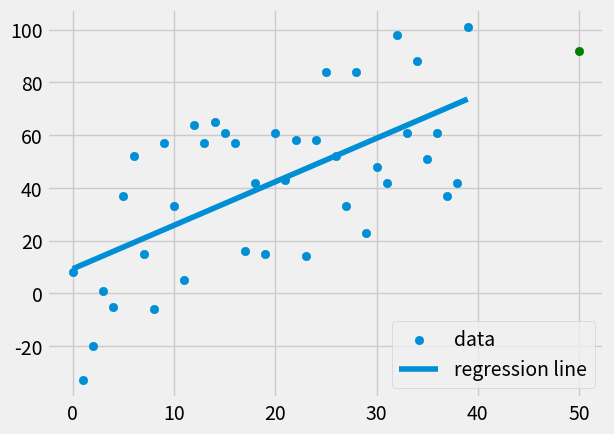

Write Python code to recreate this figure.
# -*- coding: utf-8 -*-
"""
Created on Sun Jun 25 12:54:50 2017

[redacted]
"""

#Creating Sample Data for Testing p.12

#R Squared Theory
#coeficiente de determinacion
from statistics import mean
import numpy as np
import matplotlib.pyplot as plt
from matplotlib import style
import random

style.use('fivethirtyeight')

def create_dataset(how_many,variance,step=2,correlation=False):
    """Crea un conjunto de datos de ejemplo,aleatorios con una varianza,cantidad de datos
    y una correlacion determinadas, esto es crear un dataset de x y,con y aleatorios, pero
    con especifica correlacion y varianza"""
    val = 1
    ys = []
    for i in range(how_many):
        y =val + random.randrange(-variance,variance)
        ys.append(y)
        if correlation and correlation == 'pos':
            val += step
        elif correlation and correlation == 'neg':
            val -= step
    xs = [i for i in range(len(ys))]
    
    return np.array(xs,dtype=np.float64), np.array(ys,dtype=np.float64)

def best_fit_slope_and_intercept(xy,ys):
    """Regresa el slop y el punto de intercepcion de la funcion mx+b"""
    m = (((mean(xs)*mean(ys))-mean(xy*ys))/
         ((mean(xs)*mean(xs))-mean(xs*xs)))
    
    b = mean(ys)-m*mean(xs)
    return m,b

def squared_error(ys_orig,ys_line):
    """regresa la sumatoria de las distancias entre los puntos de la grafica y
    la linea de regresion, esto es e**2"""
    return sum((ys_line-ys_orig)**2)

def coefficient_of_determination(ys_orig,ys_line):
    """Regresa el coeficiente de determinacion tomando la formula: 1 - SEy(hat)/SEy(media)
    siendo SE el error al cuadrado"""
    y_mean_line = [mean(ys_orig) for y in ys_orig]
    squared_error_regr = squared_error(ys_orig,ys_line)
    squared_error_y_mean = squared_error(ys_orig,y_mean_line)
    return 1 - (squared_error_regr/squared_error_y_mean)
 
#creando dataset de ejemplo
#podemos cambiar estos datos
xs,ys = create_dataset(40,40,2,correlation= 'pos')
   
#xs = np.array([1,2,3,4,5,6],dtype=np.float64)
#ys = np.array([5,4,6,5,6,7],dtype=np.float64)

#extraccion de m y b, esto es pendiente e intercepcion
m,b = best_fit_slope_and_intercept(xs,ys)

#creando recta de regresion
regression_line = [ ((m*x)+b) for x in xs]

#haremos una prediccion con la regresion lineal que tenemos
predict_x = 50
predict_y = (m*predict_x)+b
            
#obteniendo el coeficiente del error, entre 0 y 1
r_squared = coefficient_of_determination(ys,regression_line)
print("el dataset es:",dict(zip(xs,ys)))
print("El coeficiente de determinacion es: ",r_squared)

plt.scatter(xs,ys,label='data')
plt.plot(xs, regression_line,label='regression line')
plt.scatter(predict_x,predict_y,color='green')
plt.legend(loc=4)
plt.show()